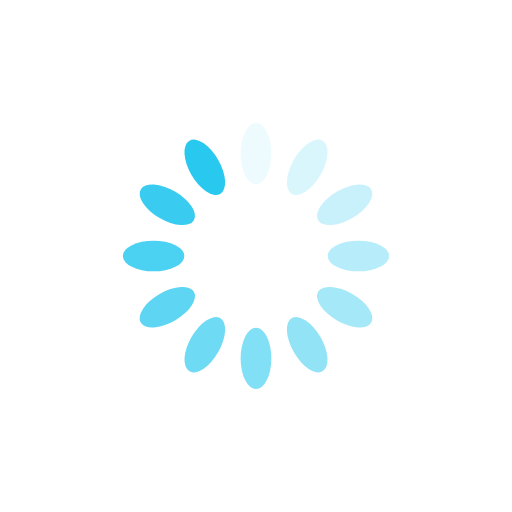
t = 0.00 s
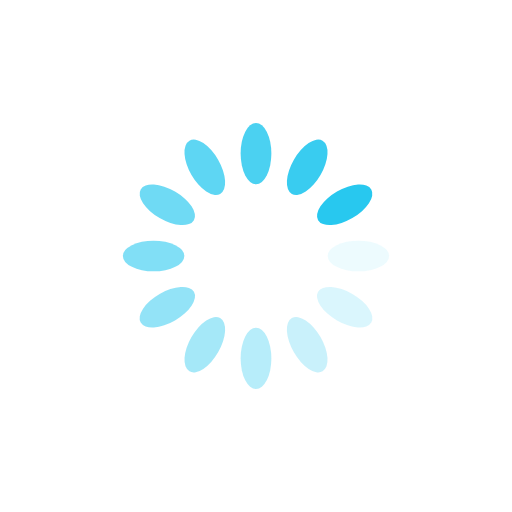
t = 0.25 s
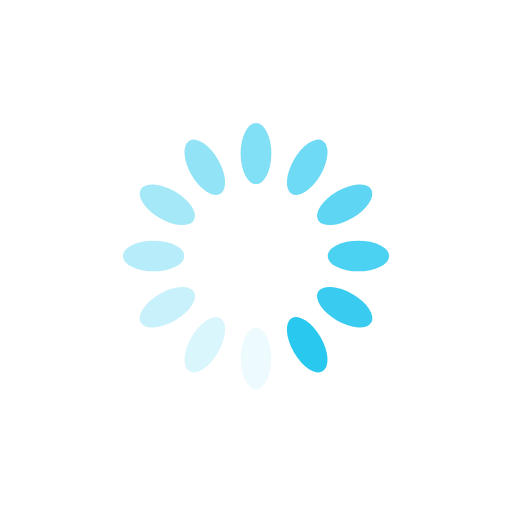
t = 0.50 s
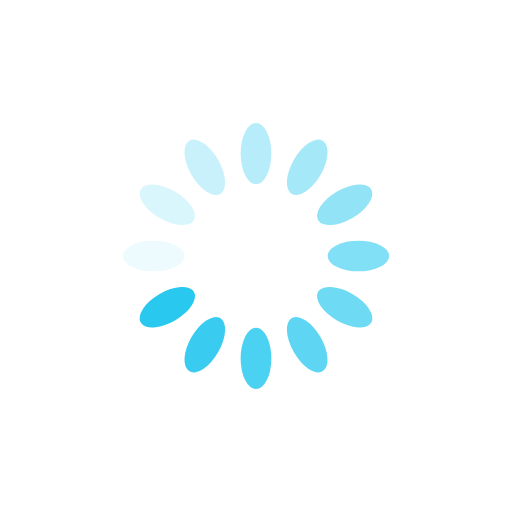
t = 0.75 s

The animated SVG that drew these frames (rendered in a browser with its animation timeline set to each time). Animation: 12 SMIL elements (animate=12); one cycle of 1.00 s, repeats indefinitely.

<svg xmlns="http://www.w3.org/2000/svg" xmlns:xlink="http://www.w3.org/1999/xlink" style="margin:auto;background:;display:block;" width="200px" height="200px" viewBox="0 0 100 100" preserveAspectRatio="xMidYMid">
  <g transform="rotate(0 50 50)">
    <rect x="47" y="24" rx="3" ry="6" width="6" height="12" fill="#28c8ef">
      <animate attributeName="opacity" values="1;0" keyTimes="0;1" dur="1s" begin="-0.9166666666666666s" repeatCount="indefinite"></animate>
    </rect>
  </g><g transform="rotate(30 50 50)">
    <rect x="47" y="24" rx="3" ry="6" width="6" height="12" fill="#28c8ef">
      <animate attributeName="opacity" values="1;0" keyTimes="0;1" dur="1s" begin="-0.8333333333333334s" repeatCount="indefinite"></animate>
    </rect>
  </g><g transform="rotate(60 50 50)">
    <rect x="47" y="24" rx="3" ry="6" width="6" height="12" fill="#28c8ef">
      <animate attributeName="opacity" values="1;0" keyTimes="0;1" dur="1s" begin="-0.75s" repeatCount="indefinite"></animate>
    </rect>
  </g><g transform="rotate(90 50 50)">
    <rect x="47" y="24" rx="3" ry="6" width="6" height="12" fill="#28c8ef">
      <animate attributeName="opacity" values="1;0" keyTimes="0;1" dur="1s" begin="-0.6666666666666666s" repeatCount="indefinite"></animate>
    </rect>
  </g><g transform="rotate(120 50 50)">
    <rect x="47" y="24" rx="3" ry="6" width="6" height="12" fill="#28c8ef">
      <animate attributeName="opacity" values="1;0" keyTimes="0;1" dur="1s" begin="-0.5833333333333334s" repeatCount="indefinite"></animate>
    </rect>
  </g><g transform="rotate(150 50 50)">
    <rect x="47" y="24" rx="3" ry="6" width="6" height="12" fill="#28c8ef">
      <animate attributeName="opacity" values="1;0" keyTimes="0;1" dur="1s" begin="-0.5s" repeatCount="indefinite"></animate>
    </rect>
  </g><g transform="rotate(180 50 50)">
    <rect x="47" y="24" rx="3" ry="6" width="6" height="12" fill="#28c8ef">
      <animate attributeName="opacity" values="1;0" keyTimes="0;1" dur="1s" begin="-0.4166666666666667s" repeatCount="indefinite"></animate>
    </rect>
  </g><g transform="rotate(210 50 50)">
    <rect x="47" y="24" rx="3" ry="6" width="6" height="12" fill="#28c8ef">
      <animate attributeName="opacity" values="1;0" keyTimes="0;1" dur="1s" begin="-0.3333333333333333s" repeatCount="indefinite"></animate>
    </rect>
  </g><g transform="rotate(240 50 50)">
    <rect x="47" y="24" rx="3" ry="6" width="6" height="12" fill="#28c8ef">
      <animate attributeName="opacity" values="1;0" keyTimes="0;1" dur="1s" begin="-0.25s" repeatCount="indefinite"></animate>
    </rect>
  </g><g transform="rotate(270 50 50)">
    <rect x="47" y="24" rx="3" ry="6" width="6" height="12" fill="#28c8ef">
      <animate attributeName="opacity" values="1;0" keyTimes="0;1" dur="1s" begin="-0.16666666666666666s" repeatCount="indefinite"></animate>
    </rect>
  </g><g transform="rotate(300 50 50)">
    <rect x="47" y="24" rx="3" ry="6" width="6" height="12" fill="#28c8ef">
      <animate attributeName="opacity" values="1;0" keyTimes="0;1" dur="1s" begin="-0.08333333333333333s" repeatCount="indefinite"></animate>
    </rect>
  </g><g transform="rotate(330 50 50)">
    <rect x="47" y="24" rx="3" ry="6" width="6" height="12" fill="#28c8ef">
      <animate attributeName="opacity" values="1;0" keyTimes="0;1" dur="1s" begin="0s" repeatCount="indefinite"></animate>
    </rect>
  </g>
  </svg>
